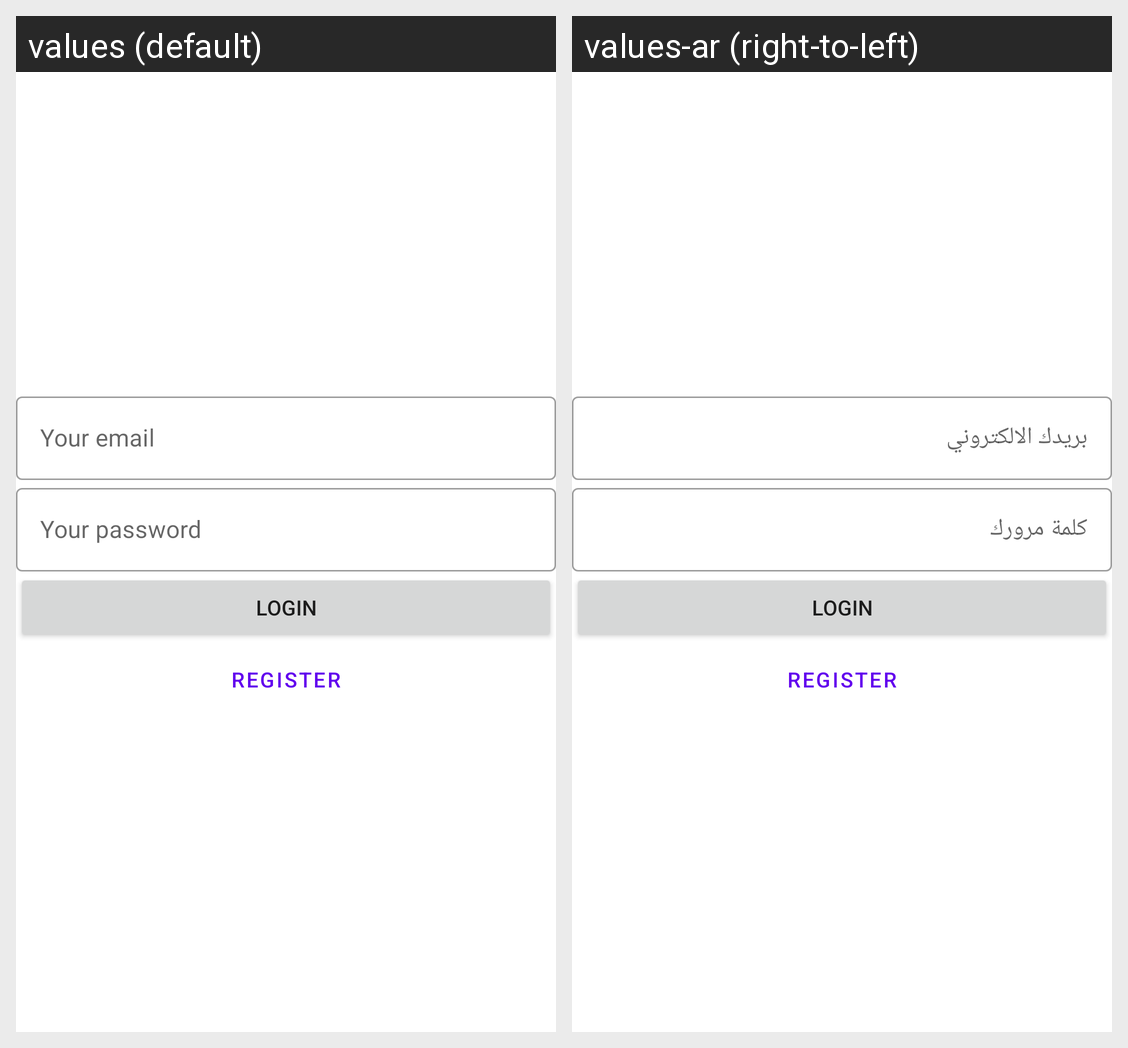

The Android screen above is rendered under two locales of the same app. Produce the string resources it draws, with the default and per-locale values.
Android screen res/layout/fragment_login.xml rendered under 2 locales, left to right: values (default), values-ar (right-to-left). Device: Nexus 5 (rendered at 1080×1920; each locale shown at half size, 540×960, under a caption strip naming it); theme Theme.OnlinePractice.
Strings drawn on this screen, with the default value and each locale's value (text and hints the layout hard-codes, and strings that could not be matched under every locale, appear in the picture but are not listed):

email_hint
  values: Your email
  values-ar: بريدك الالكتروني

password_hint
  values: Your password
  values-ar: كلمة مرورك
